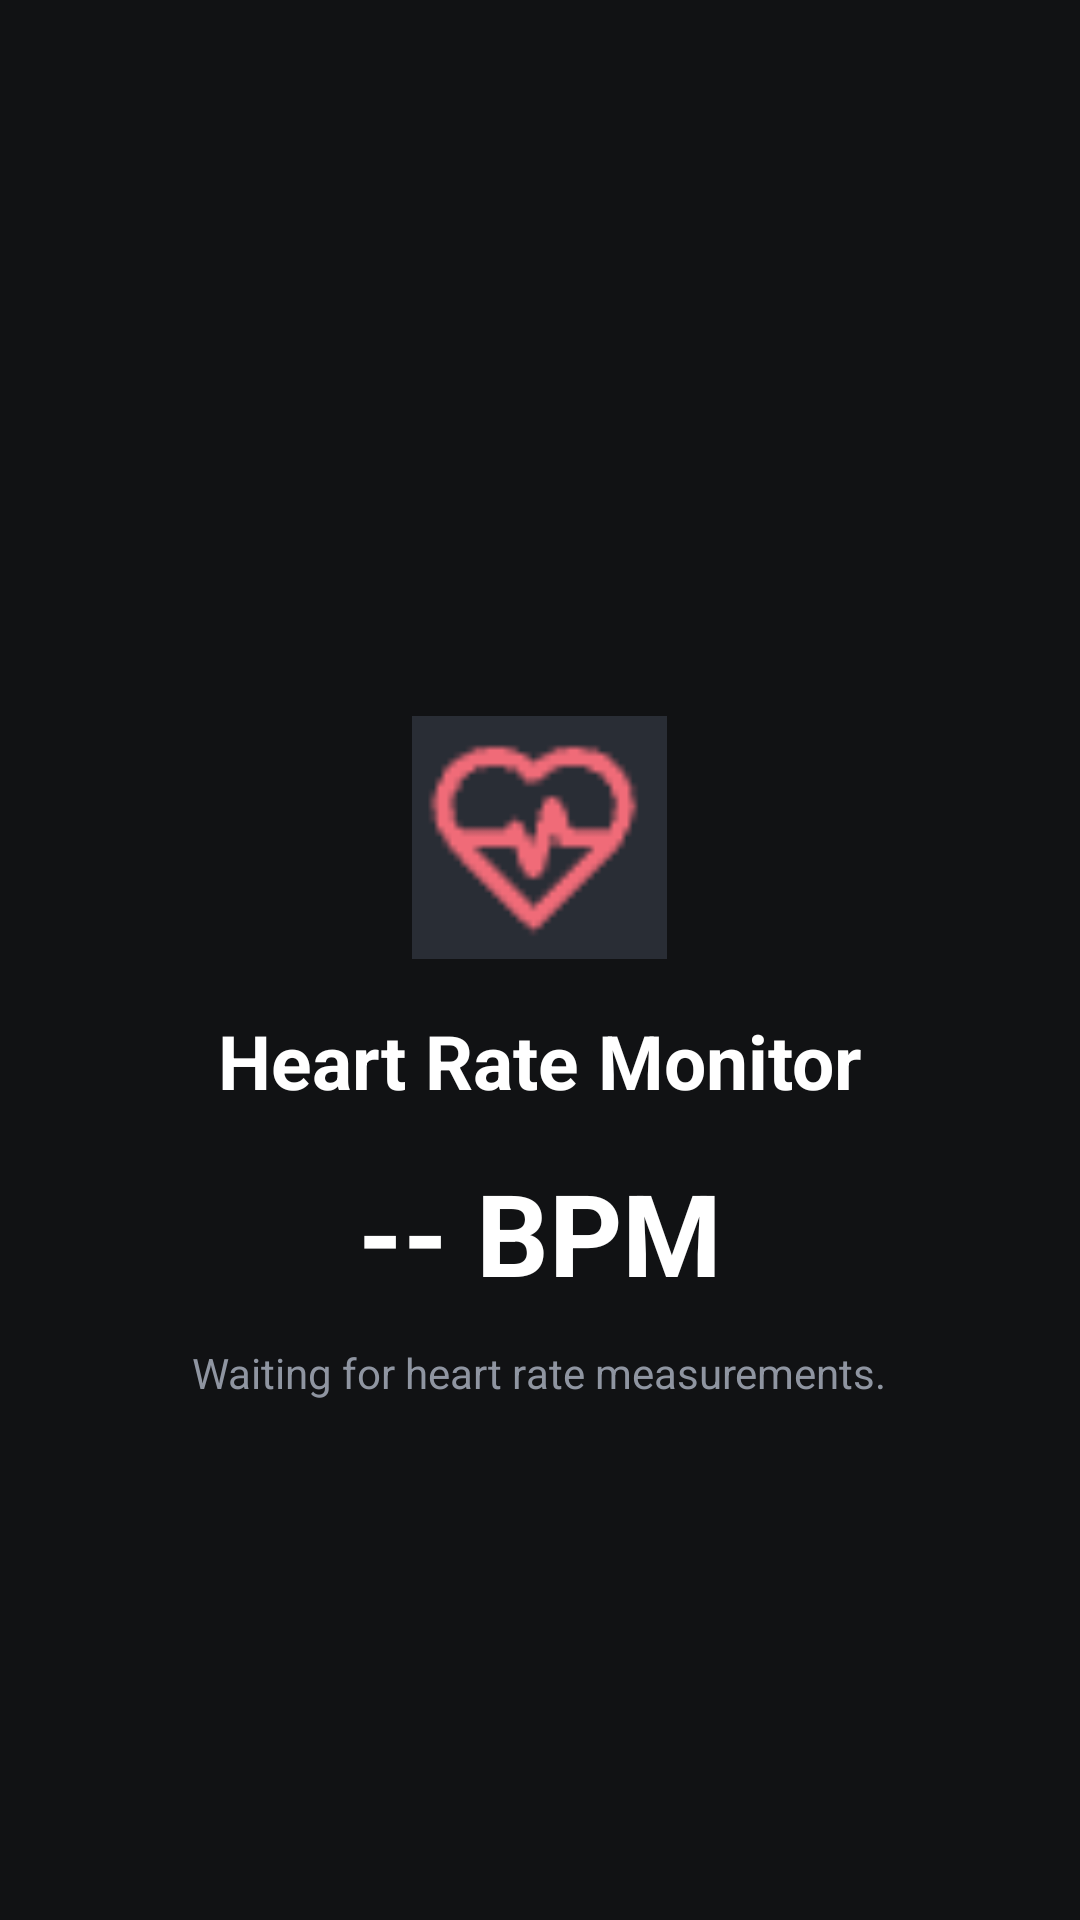

Produce the Android XML layout that renders to this screen, including the resource entries it uses.
<!-- AndroidManifest.xml: application theme Theme.Coen390Project -->
<!-- res/layout/activity_heart_rate.xml -->
<?xml version="1.0" encoding="utf-8"?>
<LinearLayout
    xmlns:android="http://schemas.android.com/apk/res/android"
    android:layout_width="match_parent"
    android:layout_height="match_parent"
    android:orientation="vertical"
    android:background="#111214">

    <androidx.appcompat.widget.Toolbar
        android:id="@+id/heartToolbar"
        android:layout_width="match_parent"
        android:layout_height="?attr/actionBarSize"
        android:background="#111214"
        android:titleTextColor="#FFFFFF" />

    <LinearLayout
        android:layout_width="match_parent"
        android:layout_height="match_parent"
        android:gravity="center"
        android:orientation="vertical"
        android:padding="24dp">

        <ImageView
            android:layout_width="85dp"
            android:layout_height="85dp"
            android:src="@drawable/img_heart_rate"
            android:scaleType="fitCenter"
            android:contentDescription="Heart rate icon" />

        <TextView
            android:layout_width="wrap_content"
            android:layout_height="wrap_content"
            android:layout_marginTop="15dp"
            android:text="Heart Rate Monitor"
            android:textColor="#FFFFFF"
            android:textSize="25sp"
            android:textStyle="bold" />

        <TextView
            android:id="@+id/heartRateValue"
            android:layout_width="wrap_content"
            android:layout_height="wrap_content"
            android:layout_marginTop="15dp"
            android:text="-- BPM"
            android:textColor="#FFFFFF"
            android:textSize="38sp"
            android:textStyle="bold" />

        <TextView
            android:id="@+id/heartRateMessage"
            android:layout_width="wrap_content"
            android:layout_height="wrap_content"
            android:layout_marginTop="12dp"
            android:gravity="center"
            android:text="Waiting for heart rate measurements."
            android:textColor="#8F95A1"
            android:textSize="14sp" />

    </LinearLayout>

</LinearLayout>
<!-- resources referenced by this layout -->
<resources>
  <!-- drawable img_heart_rate: png bitmap (drawable, 432 bytes) -->
  <style name="Theme.Coen390Project" parent="Base.Theme.Coen390Project" />
  <style name="Base.Theme.Coen390Project" parent="Theme.Material3.DayNight.NoActionBar">
  
          <item name="android:windowBackground">#111214</item>
          <item name="android:textColorPrimary">#FFFFFF</item>
          <item name="android:textColorSecondary">#B0B0B0</item>
          <item name="android:colorAccent">#8F95A1</item>
  
          <item name="colorPrimary">#8F95A1</item>
          <item name="colorOnPrimary">#FFFFFF</item>
          <item name="colorSecondary">#8F95A1</item>
          <item name="colorOnSecondary">#FFFFFF</item>
          <item name="colorSurface">#292D35</item>
          <item name="colorOnSurface">#FFFFFF</item>
  
      </style>
</resources>
